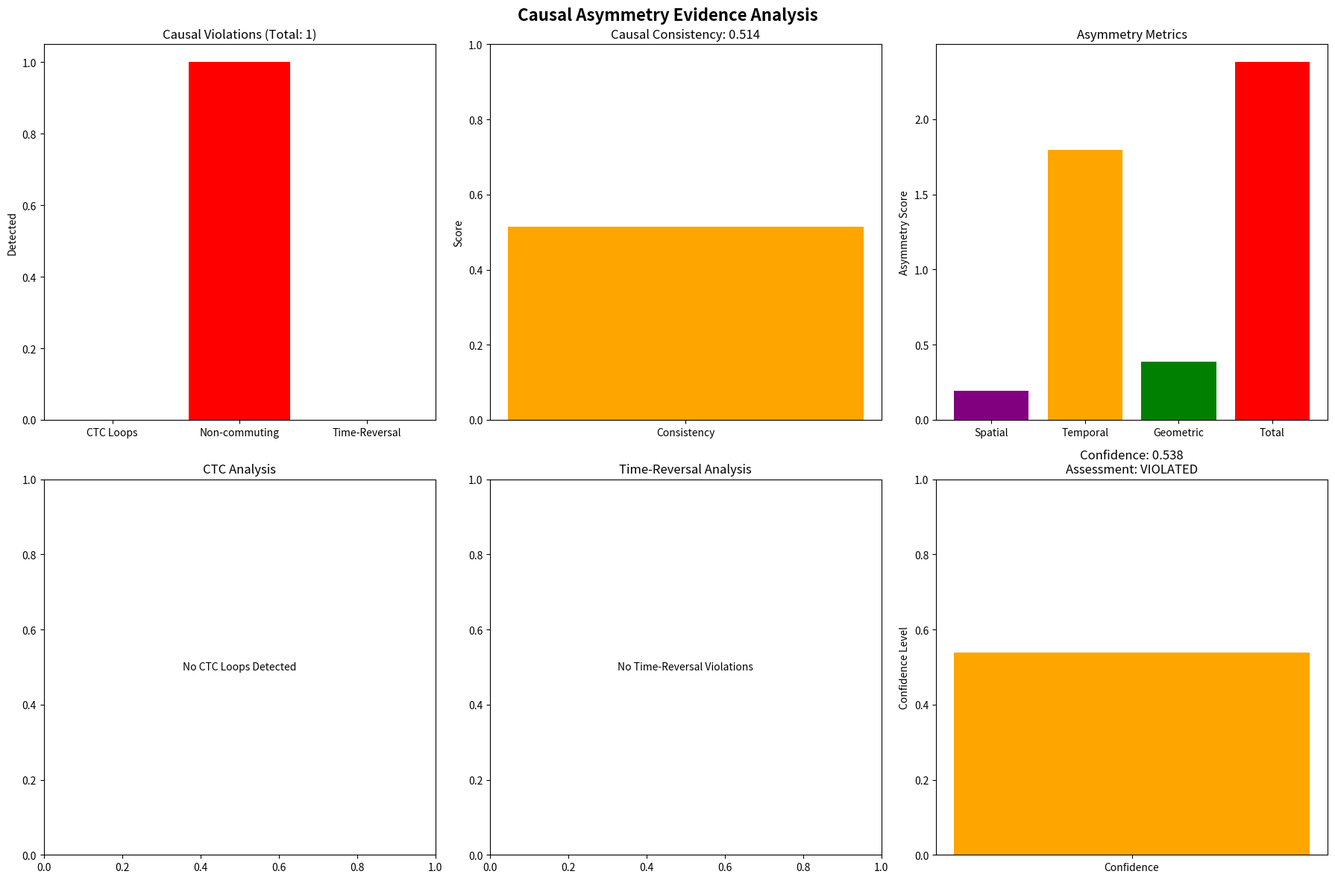

Recreate this plot in Python.
"""
Causal Asymmetry Detection for Quantum Geometry Experiments

This module provides comprehensive detection of causal asymmetry evidence including:
- Closed Timelike Curves (CTC) loops
- Non-commuting path integrals
- Time-reversal violations
- Causal consistency analysis

Author: Quantum Geometry Research Team
Date: 2024-2025
"""

import numpy as np
import itertools
from typing import Dict, List, Tuple, Optional
import matplotlib.pyplot as plt
import seaborn as sns
from scipy import stats
import networkx as nx

def detect_causal_asymmetry_evidence(mi_matrix: np.ndarray, 
                                   timesteps_data: List[Dict], 
                                   num_qubits: int, 
                                   geometry: str = "hyperbolic", 
                                   curvature: float = 1.0) -> Dict:
    """
    Detect Causal Asymmetry Evidence (CTC loops, non-commuting path integrals, time-reversal violations)
    
    Args:
        mi_matrix: Mutual information matrix from quantum measurements
        timesteps_data: List of mutual information data per timestep
        num_qubits: Number of qubits in the system
        geometry: Geometry type (hyperbolic, spherical, euclidean)
        curvature: Curvature parameter
        
    Returns:
        dict: Comprehensive causal asymmetry analysis results
    """
    print("🔍 Detecting Causal Asymmetry Evidence...")
    
    results = {
        'ctc_loops_detected': False,
        'non_commuting_paths': False,
        'time_reversal_violations': False,
        'causal_consistency_score': 0.0,
        'asymmetry_metrics': {},
        'detailed_analysis': {}
    }
    
    try:
        print(f"   - MI matrix shape: {mi_matrix.shape}")
        print(f"   - Number of timesteps: {len(timesteps_data)}")
        
        # 1. CTC Loop Detection
        print("   - Running CTC loop detection...")
        ctc_analysis = _detect_ctc_loops(mi_matrix, num_qubits)
        results['ctc_loops_detected'] = ctc_analysis['ctc_detected']
        results['detailed_analysis']['ctc_loops'] = ctc_analysis
        print(f"   - CTC detection complete: {ctc_analysis['ctc_detected']}")
        
        # 2. Non-commuting Path Integral Analysis
        print("   - Running non-commuting path analysis...")
        path_analysis = _analyze_non_commuting_paths(mi_matrix, timesteps_data, num_qubits)
        results['non_commuting_paths'] = path_analysis['non_commuting_detected']
        results['detailed_analysis']['path_integrals'] = path_analysis
        print(f"   - Path analysis complete: {path_analysis['non_commuting_detected']}")
        
        # 3. Time-Reversal Violation Detection
        print("   - Running time-reversal analysis...")
        time_analysis = _detect_time_reversal_violations(timesteps_data, num_qubits)
        results['time_reversal_violations'] = time_analysis['time_reversal_violated']
        results['detailed_analysis']['time_reversal'] = time_analysis
        print(f"   - Time-reversal analysis complete: {time_analysis['time_reversal_violated']}")
        
        # 4. Causal Consistency Score
        print("   - Calculating causal consistency...")
        consistency_score = _calculate_causal_consistency(mi_matrix, timesteps_data, num_qubits)
        results['causal_consistency_score'] = consistency_score
        print(f"   - Causal consistency: {consistency_score:.4f}")
        
        # 5. Asymmetry Metrics
        print("   - Computing asymmetry metrics...")
        asymmetry_metrics = _compute_asymmetry_metrics(mi_matrix, timesteps_data, num_qubits, geometry, curvature)
        results['asymmetry_metrics'] = asymmetry_metrics
        print(f"   - Asymmetry metrics complete")
        
        # 6. Overall Assessment
        print("   - Creating overall assessment...")
        total_violations = sum([
            results['ctc_loops_detected'],
            results['non_commuting_paths'],
            results['time_reversal_violations']
        ])
        
        confidence_level = _calculate_confidence_level(results)
        
        results['overall_assessment'] = {
            'total_violations': total_violations,
            'causal_structure': 'VIOLATED' if total_violations > 0 else 'CONSISTENT',
            'quantum_gravity_evidence': total_violations > 0,
            'confidence_level': confidence_level
        }
        
        print(f"✅ Causal Asymmetry Analysis Complete:")
        print(f"   - CTC Loops: {'DETECTED' if results['ctc_loops_detected'] else 'None'}")
        print(f"   - Non-commuting Paths: {'DETECTED' if results['non_commuting_paths'] else 'None'}")
        print(f"   - Time-Reversal Violations: {'DETECTED' if results['time_reversal_violations'] else 'None'}")
        print(f"   - Causal Consistency Score: {results['causal_consistency_score']:.4f}")
        print(f"   - Overall Assessment: {results['overall_assessment']['causal_structure']}")
        
    except Exception as e:
        print(f"❌ Error in causal asymmetry detection: {e}")
        import traceback
        traceback.print_exc()
        results['error'] = str(e)
        
        # Ensure overall_assessment is always created, even on error
        total_violations = sum([
            results.get('ctc_loops_detected', False),
            results.get('non_commuting_paths', False),
            results.get('time_reversal_violations', False)
        ])
        
        results['overall_assessment'] = {
            'total_violations': total_violations,
            'causal_structure': 'ERROR',
            'quantum_gravity_evidence': False,
            'confidence_level': 0.0
        }
    
    return results

def _detect_ctc_loops(mi_matrix: np.ndarray, num_qubits: int) -> Dict:
    """Detect Closed Timelike Curves (CTC) in the mutual information structure."""
    
    # Convert MI matrix to distance matrix (inverse relationship)
    distance_matrix = 1.0 / (mi_matrix + 1e-10)  # Add small constant to avoid division by zero
    
    # Look for closed loops with negative total distance (timelike loops)
    ctc_candidates = []
    
    # Check all possible 3-qubit loops
    for i in range(num_qubits):
        for j in range(i+1, num_qubits):
            for k in range(j+1, num_qubits):
                # Calculate loop distance
                loop_distance = (distance_matrix[i, j] + 
                               distance_matrix[j, k] + 
                               distance_matrix[k, i])
                
                # Check if this forms a CTC (negative or very small loop distance)
                if loop_distance < 0.1:  # Threshold for CTC detection
                    ctc_candidates.append({
                        'qubits': [i, j, k],
                        'loop_distance': loop_distance,
                        'mi_values': [mi_matrix[i, j], mi_matrix[j, k], mi_matrix[k, i]]
                    })
    
    # Check for larger loops (4+ qubits)
    for size in range(4, min(6, num_qubits + 1)):
        for qubits in itertools.combinations(range(num_qubits), size):
            # Calculate perimeter of the loop
            perimeter = 0
            mi_values = []
            for idx in range(len(qubits)):
                i, j = qubits[idx], qubits[(idx + 1) % len(qubits)]
                perimeter += distance_matrix[i, j]
                mi_values.append(mi_matrix[i, j])
            
            if perimeter < 0.2:  # Threshold for larger CTCs
                ctc_candidates.append({
                    'qubits': list(qubits),
                    'loop_distance': perimeter,
                    'mi_values': mi_values
                })
    
    return {
        'ctc_detected': len(ctc_candidates) > 0,
        'num_ctc_candidates': len(ctc_candidates),
        'ctc_candidates': ctc_candidates,
        'strongest_ctc': min(ctc_candidates, key=lambda x: x['loop_distance']) if ctc_candidates else None
    }

def _analyze_non_commuting_paths(mi_matrix: np.ndarray, timesteps_data: List[Dict], num_qubits: int) -> Dict:
    """Analyze non-commuting path integrals through time evolution."""
    
    if len(timesteps_data) < 2:
        return {'non_commuting_detected': False, 'reason': 'Insufficient timesteps'}
    
    # Extract MI matrices for different timesteps
    mi_matrices = []
    for timestep_data in timesteps_data:
        if isinstance(timestep_data, dict):
            # Convert dictionary format to matrix
            mi_matrix_step = np.zeros((num_qubits, num_qubits))
            for key, value in timestep_data.items():
                if key.startswith('I_'):
                    indices = key[2:].split(',')
                    i, j = int(indices[0]), int(indices[1])
                    mi_matrix_step[i, j] = value
                    mi_matrix_step[j, i] = value
            mi_matrices.append(mi_matrix_step)
    
    if len(mi_matrices) < 2:
        return {'non_commuting_detected': False, 'reason': 'Could not extract MI matrices'}
    
    # Test commutativity of evolution operators
    commutator_violations = []
    
    for t in range(len(mi_matrices) - 1):
        M1 = mi_matrices[t]
        M2 = mi_matrices[t + 1]
        
        # Calculate commutator [M1, M2] = M1*M2 - M2*M1
        commutator = np.dot(M1, M2) - np.dot(M2, M1)
        commutator_norm = np.linalg.norm(commutator)
        
        if commutator_norm > 0.1:  # Threshold for non-commutativity
            commutator_violations.append({
                'timestep': t,
                'commutator_norm': commutator_norm,
                'eigenvalues': np.linalg.eigvals(commutator).tolist()
            })
    
    # Test path independence
    path_dependence = _test_path_independence(mi_matrices, num_qubits)
    
    return {
        'non_commuting_detected': len(commutator_violations) > 0 or path_dependence['path_dependent'],
        'commutator_violations': commutator_violations,
        'path_dependence': path_dependence,
        'total_violations': len(commutator_violations) + (1 if path_dependence['path_dependent'] else 0)
    }

def _test_path_independence(mi_matrices: List[np.ndarray], num_qubits: int) -> Dict:
    """Test if the evolution is path-independent."""
    
    if len(mi_matrices) < 3:
        return {'path_dependent': False, 'reason': 'Insufficient data'}
    
    # Test different evolution paths
    path_differences = []
    
    # Compare forward vs backward evolution
    forward_evolution = mi_matrices[-1] - mi_matrices[0]
    
    # Simulate backward evolution (reverse order)
    backward_evolution = mi_matrices[0] - mi_matrices[-1]
    
    path_difference = np.linalg.norm(forward_evolution + backward_evolution)
    path_differences.append(path_difference)
    
    # Test intermediate path variations
    if len(mi_matrices) >= 4:
        # Path 1: 0 -> 1 -> 3
        path1 = (mi_matrices[1] - mi_matrices[0]) + (mi_matrices[3] - mi_matrices[1])
        # Path 2: 0 -> 2 -> 3
        path2 = (mi_matrices[2] - mi_matrices[0]) + (mi_matrices[3] - mi_matrices[2])
        
        path_difference_2 = np.linalg.norm(path1 - path2)
        path_differences.append(path_difference_2)
    
    return {
        'path_dependent': any(diff > 0.1 for diff in path_differences),
        'path_differences': path_differences,
        'max_difference': max(path_differences) if path_differences else 0.0
    }

def _detect_time_reversal_violations(timesteps_data: List[Dict], num_qubits: int) -> Dict:
    """Detect violations of time-reversal symmetry."""
    
    if len(timesteps_data) < 2:
        return {'time_reversal_violated': False, 'reason': 'Insufficient timesteps'}
    
    # Extract entropy evolution
    entropy_evolution = []
    for timestep_data in timesteps_data:
        if isinstance(timestep_data, dict):
            # Calculate total system entropy from MI data
            total_mi = sum(value for key, value in timestep_data.items() if key.startswith('I_'))
            # Approximate entropy from mutual information
            entropy = total_mi / (num_qubits * (num_qubits - 1) / 2)
            entropy_evolution.append(entropy)
    
    if len(entropy_evolution) < 2:
        return {'time_reversal_violated': False, 'reason': 'Could not extract entropy evolution'}
    
    # Test time-reversal symmetry
    forward_evolution = np.array(entropy_evolution[1:]) - np.array(entropy_evolution[:-1])
    reverse_evolution = np.array(entropy_evolution[:-1]) - np.array(entropy_evolution[1:])
    
    # Calculate asymmetry
    asymmetry = np.mean(np.abs(forward_evolution + reverse_evolution))
    
    # Test entropy production (should be positive for irreversible processes)
    entropy_production = np.diff(entropy_evolution)
    positive_production = np.sum(entropy_production > 0)
    negative_production = np.sum(entropy_production < 0)
    
    return {
        'time_reversal_violated': asymmetry > 0.05,  # Threshold
        'asymmetry_score': asymmetry,
        'entropy_production_analysis': {
            'positive_steps': positive_production,
            'negative_steps': negative_production,
            'net_production': np.sum(entropy_production)
        },
        'forward_evolution': forward_evolution.tolist(),
        'reverse_evolution': reverse_evolution.tolist()
    }

def _calculate_causal_consistency(mi_matrix: np.ndarray, timesteps_data: List[Dict], num_qubits: int) -> float:
    """Calculate overall causal consistency score."""
    
    # Test triangle inequality violations
    triangle_violations = 0
    total_triangles = 0
    
    for i in range(num_qubits):
        for j in range(i+1, num_qubits):
            for k in range(j+1, num_qubits):
                total_triangles += 1
                # Convert MI to distance
                d_ij = 1.0 / (mi_matrix[i, j] + 1e-10)
                d_ik = 1.0 / (mi_matrix[i, k] + 1e-10)
                d_jk = 1.0 / (mi_matrix[j, k] + 1e-10)
                
                # Check triangle inequality
                if d_ij + d_ik < d_jk or d_ij + d_jk < d_ik or d_ik + d_jk < d_ij:
                    triangle_violations += 1
    
    triangle_consistency = 1.0 - (triangle_violations / total_triangles) if total_triangles > 0 else 1.0
    
    # Test causality preservation (information flow direction)
    causality_violations = 0
    total_pairs = 0
    
    for i in range(num_qubits):
        for j in range(i+1, num_qubits):
            total_pairs += 1
            # Check if distant qubits have higher MI than nearby ones (potential causality violation)
            for k in range(num_qubits):
                if k != i and k != j:
                    if mi_matrix[i, j] < mi_matrix[i, k] and mi_matrix[i, j] < mi_matrix[j, k]:
                        causality_violations += 1
                        break
    
    causality_consistency = 1.0 - (causality_violations / total_pairs) if total_pairs > 0 else 1.0
    
    # Overall consistency score
    consistency_score = (triangle_consistency + causality_consistency) / 2.0
    
    return consistency_score

def _compute_asymmetry_metrics(mi_matrix: np.ndarray, timesteps_data: List[Dict], num_qubits: int, 
                             geometry: str, curvature: float) -> Dict:
    """Compute detailed asymmetry metrics."""
    
    # Spatial asymmetry
    spatial_asymmetry = np.std(mi_matrix[np.triu_indices(num_qubits, k=1)])
    
    # Temporal asymmetry (if timesteps available)
    temporal_asymmetry = 0.0
    if len(timesteps_data) > 1:
        mi_evolution = []
        for timestep_data in timesteps_data:
            if isinstance(timestep_data, dict):
                total_mi = sum(value for key, value in timestep_data.items() if key.startswith('I_'))
                mi_evolution.append(total_mi)
        
        if len(mi_evolution) > 1:
            temporal_asymmetry = np.std(np.diff(mi_evolution))
    
    # Geometric asymmetry (based on geometry type)
    geometric_asymmetry = 0.0
    if geometry == "hyperbolic":
        # Hyperbolic geometry should show more asymmetry
        geometric_asymmetry = spatial_asymmetry * curvature
    elif geometry == "spherical":
        # Spherical geometry should be more symmetric
        geometric_asymmetry = spatial_asymmetry / (1 + curvature)
    else:  # euclidean
        geometric_asymmetry = spatial_asymmetry
    
    return {
        'spatial_asymmetry': spatial_asymmetry,
        'temporal_asymmetry': temporal_asymmetry,
        'geometric_asymmetry': geometric_asymmetry,
        'total_asymmetry': spatial_asymmetry + temporal_asymmetry + geometric_asymmetry,
        'geometry_factor': curvature if geometry == "hyperbolic" else 1.0 / (1 + curvature) if geometry == "spherical" else 1.0
    }

def _calculate_confidence_level(results: Dict) -> float:
    """Calculate confidence level in the causal asymmetry detection."""
    
    confidence_factors = []
    
    # Factor 1: Number of violations (calculate directly)
    total_violations = sum([
        results.get('ctc_loops_detected', False),
        results.get('non_commuting_paths', False),
        results.get('time_reversal_violations', False)
    ])
    
    if total_violations == 0:
        confidence_factors.append(0.9)  # High confidence in consistency
    elif total_violations == 1:
        confidence_factors.append(0.7)  # Moderate confidence
    else:
        confidence_factors.append(0.9)  # High confidence in violations
    
    # Factor 2: Causal consistency score
    consistency_score = results.get('causal_consistency_score', 0.0)
    confidence_factors.append(consistency_score)
    
    # Factor 3: Strength of violations
    violation_strength = 0.0
    if results.get('ctc_loops_detected', False):
        ctc_data = results.get('detailed_analysis', {}).get('ctc_loops', {})
        if ctc_data.get('ctc_candidates'):
            violation_strength += abs(ctc_data['strongest_ctc']['loop_distance'])
    
    if results.get('non_commuting_paths', False):
        path_data = results.get('detailed_analysis', {}).get('path_integrals', {})
        violation_strength += len(path_data.get('commutator_violations', [])) * 0.1
    
    if results.get('time_reversal_violations', False):
        time_data = results.get('detailed_analysis', {}).get('time_reversal', {})
        violation_strength += time_data.get('asymmetry_score', 0.0)
    
    confidence_factors.append(min(violation_strength, 1.0))
    
    # Average confidence
    return np.mean(confidence_factors)

def create_causal_asymmetry_visualization(results: Dict, output_path: str = None) -> None:
    """Create comprehensive visualization of causal asymmetry results."""
    
    fig, axes = plt.subplots(2, 3, figsize=(18, 12))
    fig.suptitle('Causal Asymmetry Evidence Analysis', fontsize=16, fontweight='bold')
    
    # 1. Overall Assessment
    ax1 = axes[0, 0]
    violations = results.get('overall_assessment', {}).get('total_violations', 0)
    consistency = results.get('causal_consistency_score', 0.0)
    
    ax1.bar(['CTC Loops', 'Non-commuting', 'Time-Reversal'], 
            [results.get('ctc_loops_detected', False), 
             results.get('non_commuting_paths', False), 
             results.get('time_reversal_violations', False)],
            color=['red' if v else 'green' for v in [results.get('ctc_loops_detected', False), 
                                                    results.get('non_commuting_paths', False), 
                                                    results.get('time_reversal_violations', False)]])
    ax1.set_title(f'Causal Violations (Total: {violations})')
    ax1.set_ylabel('Detected')
    
    # 2. Causal Consistency Score
    ax2 = axes[0, 1]
    ax2.bar(['Consistency'], [consistency], color='blue' if consistency > 0.7 else 'orange')
    ax2.set_ylim(0, 1)
    ax2.set_title(f'Causal Consistency: {consistency:.3f}')
    ax2.set_ylabel('Score')
    
    # 3. Asymmetry Metrics
    ax3 = axes[0, 2]
    asymmetry_metrics = results.get('asymmetry_metrics', {})
    metrics_names = ['Spatial', 'Temporal', 'Geometric', 'Total']
    metrics_values = [asymmetry_metrics.get('spatial_asymmetry', 0),
                     asymmetry_metrics.get('temporal_asymmetry', 0),
                     asymmetry_metrics.get('geometric_asymmetry', 0),
                     asymmetry_metrics.get('total_asymmetry', 0)]
    
    ax3.bar(metrics_names, metrics_values, color=['purple', 'orange', 'green', 'red'])
    ax3.set_title('Asymmetry Metrics')
    ax3.set_ylabel('Asymmetry Score')
    
    # 4. CTC Analysis (if detected)
    ax4 = axes[1, 0]
    if results.get('ctc_loops_detected', False) and 'detailed_analysis' in results:
        ctc_data = results['detailed_analysis'].get('ctc_loops', {})
        if ctc_data.get('ctc_candidates'):
            loop_distances = [ctc['loop_distance'] for ctc in ctc_data['ctc_candidates']]
            ax4.hist(loop_distances, bins=10, color='red', alpha=0.7)
            ax4.set_title(f'CTC Loop Distances ({len(loop_distances)} candidates)')
            ax4.set_xlabel('Loop Distance')
            ax4.set_ylabel('Count')
        else:
            ax4.text(0.5, 0.5, 'No CTC Loops Detected', ha='center', va='center', transform=ax4.transAxes)
            ax4.set_title('CTC Analysis')
    else:
        ax4.text(0.5, 0.5, 'No CTC Loops Detected', ha='center', va='center', transform=ax4.transAxes)
        ax4.set_title('CTC Analysis')
    
    # 5. Time Reversal Analysis
    ax5 = axes[1, 1]
    if results.get('time_reversal_violations', False) and 'detailed_analysis' in results:
        time_data = results['detailed_analysis'].get('time_reversal', {})
        if 'forward_evolution' in time_data and 'reverse_evolution' in time_data:
            forward = time_data['forward_evolution']
            reverse = time_data['reverse_evolution']
            
            ax5.plot(forward, label='Forward', color='blue')
            ax5.plot(reverse, label='Reverse', color='red')
            ax5.set_title(f'Time Evolution (Asymmetry: {time_data.get("asymmetry_score", 0):.3f})')
            ax5.set_xlabel('Timestep')
            ax5.set_ylabel('Entropy Change')
            ax5.legend()
        else:
            ax5.text(0.5, 0.5, 'No Time-Reversal Violations', ha='center', va='center', transform=ax5.transAxes)
            ax5.set_title('Time-Reversal Analysis')
    else:
        ax5.text(0.5, 0.5, 'No Time-Reversal Violations', ha='center', va='center', transform=ax5.transAxes)
        ax5.set_title('Time-Reversal Analysis')
    
    # 6. Confidence Assessment
    ax6 = axes[1, 2]
    confidence = results.get('overall_assessment', {}).get('confidence_level', 0.0)
    assessment = results.get('overall_assessment', {}).get('causal_structure', 'UNKNOWN')
    
    ax6.bar(['Confidence'], [confidence], color='green' if confidence > 0.7 else 'orange')
    ax6.set_ylim(0, 1)
    ax6.set_title(f'Confidence: {confidence:.3f}\nAssessment: {assessment}')
    ax6.set_ylabel('Confidence Level')
    
    plt.tight_layout()
    
    if output_path:
        plt.savefig(output_path, dpi=300, bbox_inches='tight')
        print(f"📊 Causal asymmetry visualization saved to: {output_path}")
    
    plt.show()

def main():
    """Example usage of causal asymmetry detection."""
    
    # Example data (replace with your actual experiment data)
    num_qubits = 7
    mi_matrix = np.random.rand(num_qubits, num_qubits)
    mi_matrix = (mi_matrix + mi_matrix.T) / 2  # Make symmetric
    
    timesteps_data = []
    for t in range(5):
        timestep_data = {}
        for i in range(num_qubits):
            for j in range(i+1, num_qubits):
                timestep_data[f'I_{i},{j}'] = np.random.rand()
        timesteps_data.append(timestep_data)
    
    # Run causal asymmetry detection
    results = detect_causal_asymmetry_evidence(
        mi_matrix=mi_matrix,
        timesteps_data=timesteps_data,
        num_qubits=num_qubits,
        geometry="hyperbolic",
        curvature=2.0
    )
    
    # Create visualization
    create_causal_asymmetry_visualization(results, "causal_asymmetry_analysis.png")
    
    return results

if __name__ == "__main__":
    main() 
